Run: headless pygame with SDL's dummy video driver; simulated clock (each Clock.tick advances the game by its frame time, no real sleeping); random seed 0; keys injected as events and as key.get_pressed() state; no mouse input.
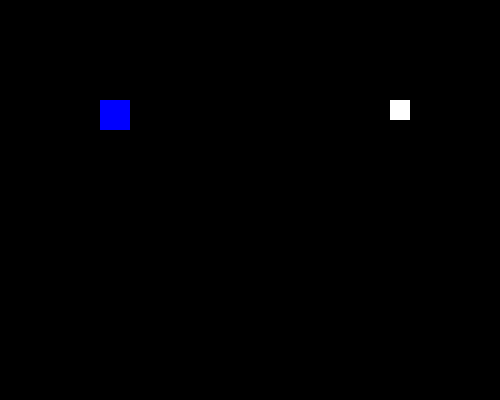
Frame 1 of 4 · flips 1–60 · no input
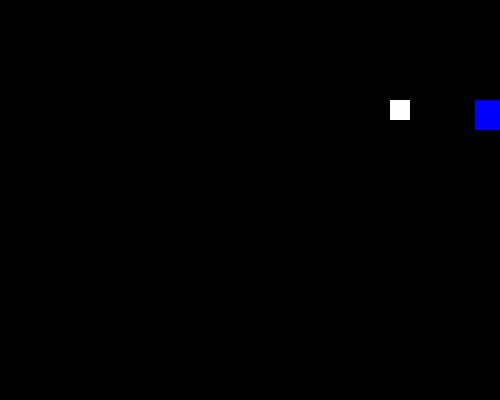
Frame 2 of 4 · flips 61–180 · tapped SPACE, RETURN · held RIGHT (→), D
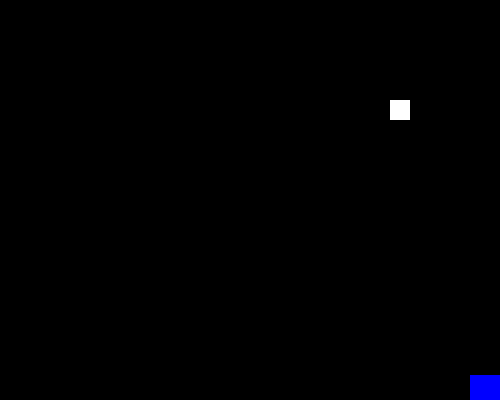
Frame 3 of 4 · flips 181–300 · held DOWN (↓), S
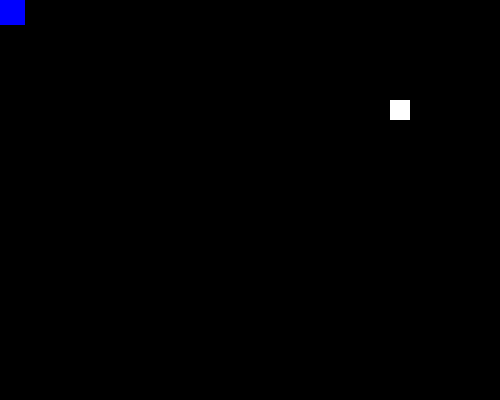
Frame 4 of 4 · flips 301–420 · held LEFT (←), A, UP (↑), W

The pygame program that drew these frames:

import pygame

pygame.init()

# Note that this took a while to finish and there was research involved

# BASIC ESSENTIALS
WINDOW_WIDTH, WINDOW_HEIGHT = 500, 400
WINDOW = pygame.display.set_mode((WINDOW_WIDTH, WINDOW_HEIGHT))
CAPTION = pygame.display.set_caption("Game Screen")
FPS = 130
clock = pygame.time.Clock()


# SPRITE CLASS
class Sprite(pygame.sprite.Sprite):

    def __init__(self, color, width, height):
        super().__init__()

        self.image = pygame.Surface([width, height])
        self.image.fill(color)
        
        self.velocity = 5

        pygame.draw.rect(self.image, color, pygame.Rect(0, 0, width, height))
        self.rect = self.image.get_rect()
        self.rect.center = (400, 300)
    def moveLeft(self):
        if self.rect.left >= 0: self.rect.x -= self.velocity
        else: self.rect.left = 0  
    def moveRight(self):
        if self.rect.right <= WINDOW_WIDTH: self.rect.x += self.velocity
        else: self.rect.right = WINDOW_WIDTH
    def moveUp(self):
        if self.rect.top >= 0: self.rect.y -= self.velocity
        else: self.rect.top = 0
    def moveDown(self):
        if self.rect.bottom <= WINDOW_HEIGHT: self.rect.y += self.velocity
        else: self.rect.bottom = WINDOW_HEIGHT

    def update(self):
        '''pressed = pygame.key.get_pressed()
        if pressed[pygame.K_LEFT]:
            self.rect.x -= self.velocity
        if pressed[pygame.K_RIGHT]:
            self.rect.x += self.velocity
        if pressed[pygame.K_UP]:
            self.rect.y -= self.velocity
        if pressed[pygame.K_DOWN]:
            self.rect.y += self.velocity'''


        pressed = pygame.key.get_pressed()
        if pressed[pygame.K_LEFT]:
            self.moveLeft()
        if pressed[pygame.K_RIGHT]:
            self.moveRight()
        if pressed[pygame.K_UP]:
            self.moveUp()
        if pressed[pygame.K_DOWN]:
            self.moveDown()


        '''if self.rect.left < 0:
            self.rect.left = 0
        elif self.rect.right > WINDOW_WIDTH:
            self.rect.right = WINDOW_WIDTH
        if self.rect.top < 0:
            self.rect.top = 0
        elif self.rect.bottom > WINDOW_HEIGHT:
            self.rect.bottom = WINDOW_HEIGHT'''
    
        




spr1 = Sprite(pygame.Color('blue'), 30, 30)
spr1.rect.x = 100
spr1.rect.y = 100

spr2 = Sprite(pygame.Color('white'), 20, 20)
spr1.rect.x = 100
spr2.rect.y = 100

all_sprites_list = pygame.sprite.Group()
all_sprites_list.add((spr1, spr2))


running = True
while running:
    for event in pygame.event.get():
        if event.type == pygame.QUIT:
            running = False


    

    WINDOW.fill(pygame.Color('black'))
    all_sprites_list.draw(WINDOW)
    spr1.update()
    
    pygame.display.flip()
    clock.tick(FPS)


pygame.quit()
